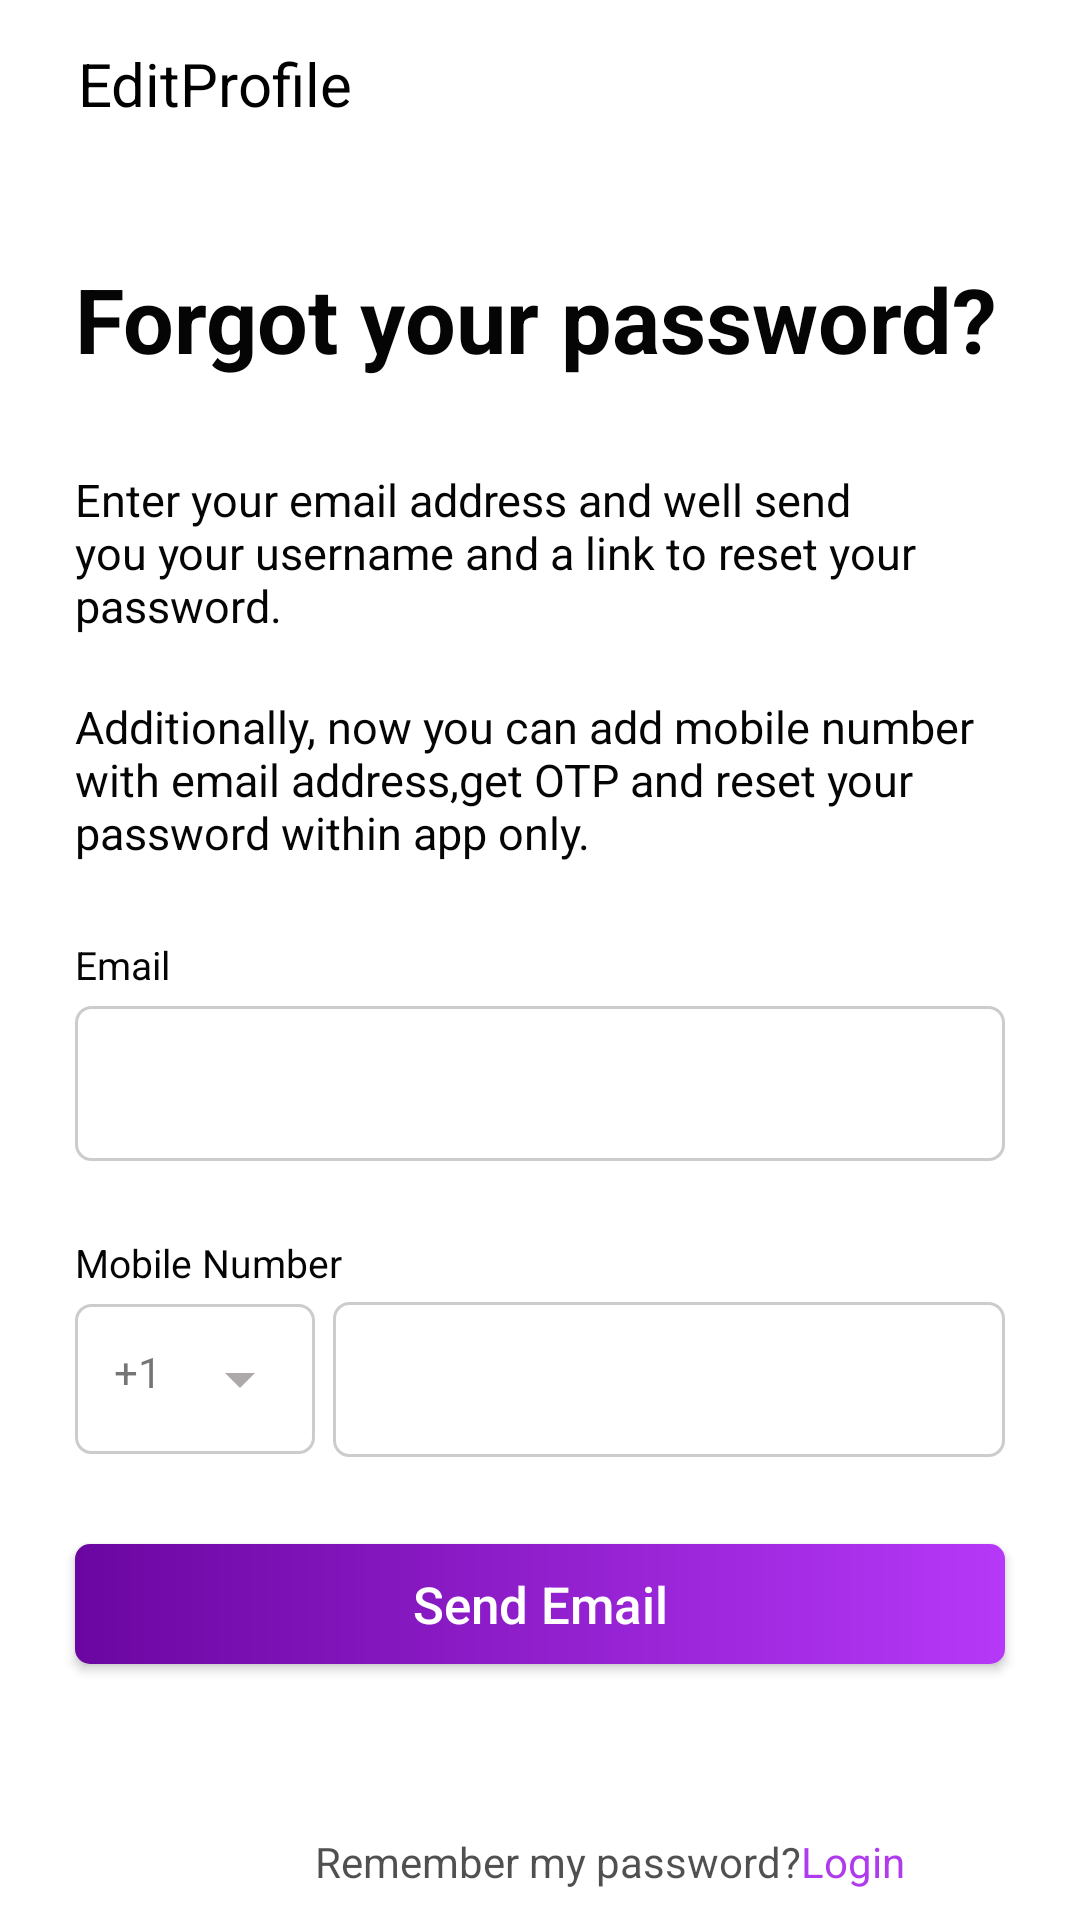

Here is an Android app screen rendered from its layout file. Give the layout XML and the strings, colors and styles it references.
<!-- AndroidManifest.xml: application theme Theme.PipeLine -->
<!-- res/layout/fragment_forgot_password.xml -->
<?xml version="1.0" encoding="utf-8"?>
<layout xmlns:android="http://schemas.android.com/apk/res/android"
    xmlns:tools="http://schemas.android.com/tools"
    xmlns:app="http://schemas.android.com/apk/res-auto"
    tools:context=".forgotPassword.ForgotPasswordFragment">

    <androidx.constraintlayout.widget.ConstraintLayout
        android:layout_width="match_parent"
        android:layout_height="match_parent">

        <androidx.constraintlayout.widget.Guideline
        android:id="@+id/gu_left"
        android:layout_width="wrap_content"
        android:layout_height="wrap_content"
        android:orientation="vertical"
        app:layout_constraintGuide_begin="25dp" />

    <androidx.constraintlayout.widget.Guideline
        android:id="@+id/gu_right"
        android:layout_width="wrap_content"
        android:layout_height="wrap_content"
        android:orientation="vertical"
        app:layout_constraintGuide_end="25dp" />

        <include layout="@layout/toolbar_useredit"
            android:id="@+id/toolbar_useredit">
        </include>



        <com.google.android.material.textview.MaterialTextView
            android:id="@+id/tv_forgotyour_password"
            android:layout_width="0dp"
            android:layout_height="wrap_content"
            android:text="Forgot your password?"
            android:textStyle="bold"
            android:textSize="30sp"
            android:textColor="@color/login_tv"
            android:layout_marginTop="30dp"
            app:layout_constraintTop_toBottomOf="@+id/toolbar_useredit"
            app:layout_constraintStart_toStartOf="@+id/gu_left"/>



        <com.google.android.material.textview.MaterialTextView
            android:id="@+id/tv_forgotpass_tv1"
            android:layout_width="0dp"
            android:layout_height="wrap_content"
            android:text="@string/tv1_forgotPass"
            android:textStyle="normal"
            style="@style/TextSize_for_pass"
            android:layout_marginTop="30dp"
            app:layout_constraintTop_toBottomOf="@+id/tv_forgotyour_password"
            app:layout_constraintStart_toStartOf="@+id/gu_left"
            app:layout_constraintEnd_toEndOf="@id/gu_right"/>

        <com.google.android.material.textview.MaterialTextView
            android:id="@+id/tv_forgotpass_tv2"
            android:layout_width="0dp"
            android:layout_height="wrap_content"
            android:text="@string/tv2_forgotpass"
            android:textStyle="normal"
            style="@style/TextSize_for_pass"
            android:layout_marginTop="20dp"
            app:layout_constraintTop_toBottomOf="@+id/tv_forgotpass_tv1"
            app:layout_constraintStart_toStartOf="@+id/gu_left"
            app:layout_constraintEnd_toEndOf="@id/gu_right"/>

        <com.google.android.material.textview.MaterialTextView
            android:id="@+id/tv_forgotpass_email"
            style="@style/TextSize"
            android:layout_width="0dp"
            android:layout_height="wrap_content"
            android:layout_marginTop="25dp"
            android:text="Email"
            android:textStyle="normal"
            app:layout_constraintStart_toStartOf="@+id/gu_left"
            app:layout_constraintTop_toBottomOf="@+id/tv_forgotpass_tv2" />

        <com.google.android.material.textfield.TextInputLayout
            android:id="@+id/et_forgotpass_email"
            android:layout_width="0dp"
            android:layout_height="wrap_content"
            android:layout_marginTop="5dp"
            app:boxStrokeWidth="0dp"
            app:boxStrokeWidthFocused="0dp"
            app:layout_constraintEnd_toEndOf="@+id/gu_right"
            app:layout_constraintStart_toStartOf="@+id/gu_left"
            app:layout_constraintTop_toBottomOf="@+id/tv_forgotpass_email">

            <com.google.android.material.textfield.TextInputEditText
                android:id="@+id/et_forgotpassword_email"
                android:layout_width="match_parent"
                android:layout_height="wrap_content"
                android:background="@drawable/et_border"
                android:padding="15dp"

                android:inputType="textEmailAddress"
                app:boxStrokeWidth="0dp" />
        </com.google.android.material.textfield.TextInputLayout>


        <com.google.android.material.textview.MaterialTextView
            android:id="@+id/tv_forgotpass_mobailno"
            style="@style/TextSize"
            android:layout_width="0dp"
            android:layout_height="wrap_content"
            android:layout_marginTop="25dp"
            android:text="Mobile Number"
            android:textStyle="normal"
            app:layout_constraintStart_toStartOf="@+id/gu_left"
            app:layout_constraintTop_toBottomOf="@+id/et_forgotpass_email" />




        <com.google.android.material.textview.MaterialTextView
            android:id="@+id/tv_drop_monumber"
            android:layout_width="80dp"
            android:layout_height="wrap_content"
            android:layout_marginTop="5dp"
            android:layout_marginEnd="3dp"
            app:boxStrokeWidth="0dp"
            android:padding="13dp"
            android:background="@drawable/et_border"
            android:text="+1"
            android:drawableRight="@drawable/ic_baseline_arrow_drop_down_24"
            app:layout_constraintEnd_toStartOf="@+id/et_forgot_monumber"
            app:layout_constraintStart_toStartOf="@+id/gu_left"
            app:layout_constraintTop_toBottomOf="@+id/tv_forgotpass_mobailno"/>



        <com.google.android.material.textfield.TextInputLayout
            android:id="@+id/et_forgot_monumber"
            android:layout_width="0dp"
            android:layout_height="wrap_content"
            android:layout_marginStart="3dp"
            app:boxStrokeWidth="0dp"
            app:boxStrokeWidthFocused="0dp"
            app:layout_constraintBottom_toBottomOf="@+id/tv_drop_monumber"
            app:layout_constraintEnd_toEndOf="@+id/gu_right"
            app:layout_constraintStart_toEndOf="@+id/tv_drop_monumber"
            app:layout_constraintTop_toTopOf="@+id/tv_drop_monumber">

            <com.google.android.material.textfield.TextInputEditText
                android:id="@+id/et_forgotpassword_mobailnumber"
                android:layout_width="match_parent"
                android:layout_height="wrap_content"
                android:background="@drawable/et_border"
                android:padding="15dp"
                android:inputType="number"
                app:boxStrokeWidth="0dp" />
        </com.google.android.material.textfield.TextInputLayout>


        <androidx.appcompat.widget.AppCompatButton
            android:id="@+id/btn_send_otp"
            android:layout_width="0dp"
            android:layout_height="40dp"
            android:textSize="17sp"
            android:textColor="@color/white"
            android:layout_marginTop="30dp"
            android:padding="0dp"
            android:textAllCaps="false"
            app:layout_constraintStart_toStartOf="@id/gu_left"
            app:layout_constraintEnd_toEndOf="@id/gu_right"
            android:background="@drawable/btn_login_color"
            app:layout_constraintTop_toBottomOf="@+id/tv_drop_monumber"
            android:text="Send Email"/>

        <com.google.android.material.textview.MaterialTextView
            android:id="@+id/tv_rember_password"
            android:layout_width="0dp"
            android:layout_height="wrap_content"
            android:text="Remember my password?"
            android:textColor="@color/login_tv_2"
            android:textStyle="normal"
            android:layout_marginStart="80dp"
            android:layout_marginBottom="10dp"
            app:layout_constraintBottom_toBottomOf="parent"
            app:layout_constraintStart_toStartOf="@+id/btn_send_otp"


            />

        <com.google.android.material.textview.MaterialTextView
            android:id="@+id/tv_forgotpass_click_login"
            android:layout_width="0dp"
            android:layout_height="wrap_content"
            android:text="Login"
            android:textColor="@color/tv"
            android:textStyle="normal"
            app:layout_constraintBottom_toBottomOf="@+id/tv_rember_password"
            app:layout_constraintTop_toTopOf="@+id/tv_rember_password"
            app:layout_constraintStart_toEndOf="@+id/tv_rember_password"
            />






    </androidx.constraintlayout.widget.ConstraintLayout>

</layout>
<!-- res/layout/toolbar_useredit.xml (included above) -->
<?xml version="1.0" encoding="utf-8"?>
<com.google.android.material.appbar.MaterialToolbar xmlns:android="http://schemas.android.com/apk/res/android"
    xmlns:app="http://schemas.android.com/apk/res-auto"
    android:layout_width="match_parent"
    android:layout_height="wrap_content"
    android:background="@color/white">


    <com.google.android.material.imageview.ShapeableImageView
        android:id="@+id/imgArrow"
        android:layout_width="wrap_content"
        android:layout_height="wrap_content"
        android:layout_marginStart="0dp"
        android:src="@drawable/ic_baseline_arrow_back_ios_24" />

    <com.google.android.material.textview.MaterialTextView
        android:id="@+id/tvProfile"
        android:layout_width="wrap_content"
        android:layout_height="wrap_content"
        android:padding="10dp"
        android:text="EditProfile"
        android:textColor="@color/black"
        android:textSize="20dp"
        android:textStyle="normal" />


</com.google.android.material.appbar.MaterialToolbar>
<!-- resources referenced by this layout -->
<resources>
  <color name="black">#FF000000</color>
  <color name="login_tv">#050505</color>
  <color name="login_tv_2">#B3050505</color>
  <color name="tv">#AF3BEC</color>
  <color name="white">#FFFFFFFF</color>
  <!-- drawable btn_login_color (drawable) -->
  <shape
      android:shape = "rectangle"
      android:textAllCaps="false"
      xmlns:android = "http://schemas.android.com/apk/res/android" >
  
      <corners android:radius="5dp"/>
  
      <gradient
          android:startColor = "#6B06A1"
          android:endColor = "#B638F8"
          android:type = "linear" />
  </shape>
  <!-- drawable et_border (drawable) -->
  <?xml version="1.0" encoding="utf-8"?>
  <selector xmlns:android="http://schemas.android.com/apk/res/android">
      <item android:state_enabled="true">
  
          <shape android:shape="rectangle">
              <solid android:color="@android:color/white" />
              <corners android:radius="5dp" />
              <stroke android:width="1dp" android:color="@color/border" />
          </shape>
      </item>
  
  </selector>
  <!-- drawable ic_baseline_arrow_drop_down_24 (drawable) -->
  <vector android:height="24dp" android:tint="@color/re_desigen"
      android:viewportHeight="24" android:viewportWidth="24"
      android:width="24dp" xmlns:android="http://schemas.android.com/apk/res/android">
      <path android:fillColor="@android:color/white" android:pathData="M7,10l5,5 5,-5z"/>
  </vector>
  <string name="tv1_forgotPass">Enter your email address and well send you your username and a link to reset your password.</string>
  <string name="tv2_forgotpass">Additionally, now you can add mobile number with email address,get OTP and reset your password within app only.</string>
  <style name="TextSize" parent="Widget.MaterialComponents.TextView">
          <item name="android:textColor">@color/login_tv</item>
          <item name="android:textSize">13sp</item>
  
      </style>
  <style name="TextSize_for_pass" parent="Widget.MaterialComponents.TextView">
          <item name="android:textColor">@color/login_tv</item>
          <item name="android:textSize">15sp</item>
  
      </style>
  <style name="Theme.PipeLine" parent="Theme.MaterialComponents.DayNight.NoActionBar">
          
          <item name="colorPrimary">@color/purple_500</item>
          <item name="colorPrimaryVariant">@color/purple_700</item>
          <item name="colorOnPrimary">@color/white</item>
          
          <item name="colorSecondary">@color/teal_200</item>
          <item name="colorSecondaryVariant">@color/teal_700</item>
          <item name="colorOnSecondary">@color/black</item>
          
          <item name="android:statusBarColor">?attr/colorPrimaryVariant</item>
          
      </style>
  <color name="border">#CCCCCC</color>
  <color name="re_desigen">#B38A8585</color>
  <color name="purple_500">#FF6200EE</color>
  <color name="purple_700">#EAE8EE</color>
  <color name="teal_200">#FF03DAC5</color>
  <color name="teal_700">#FF018786</color>
</resources>
